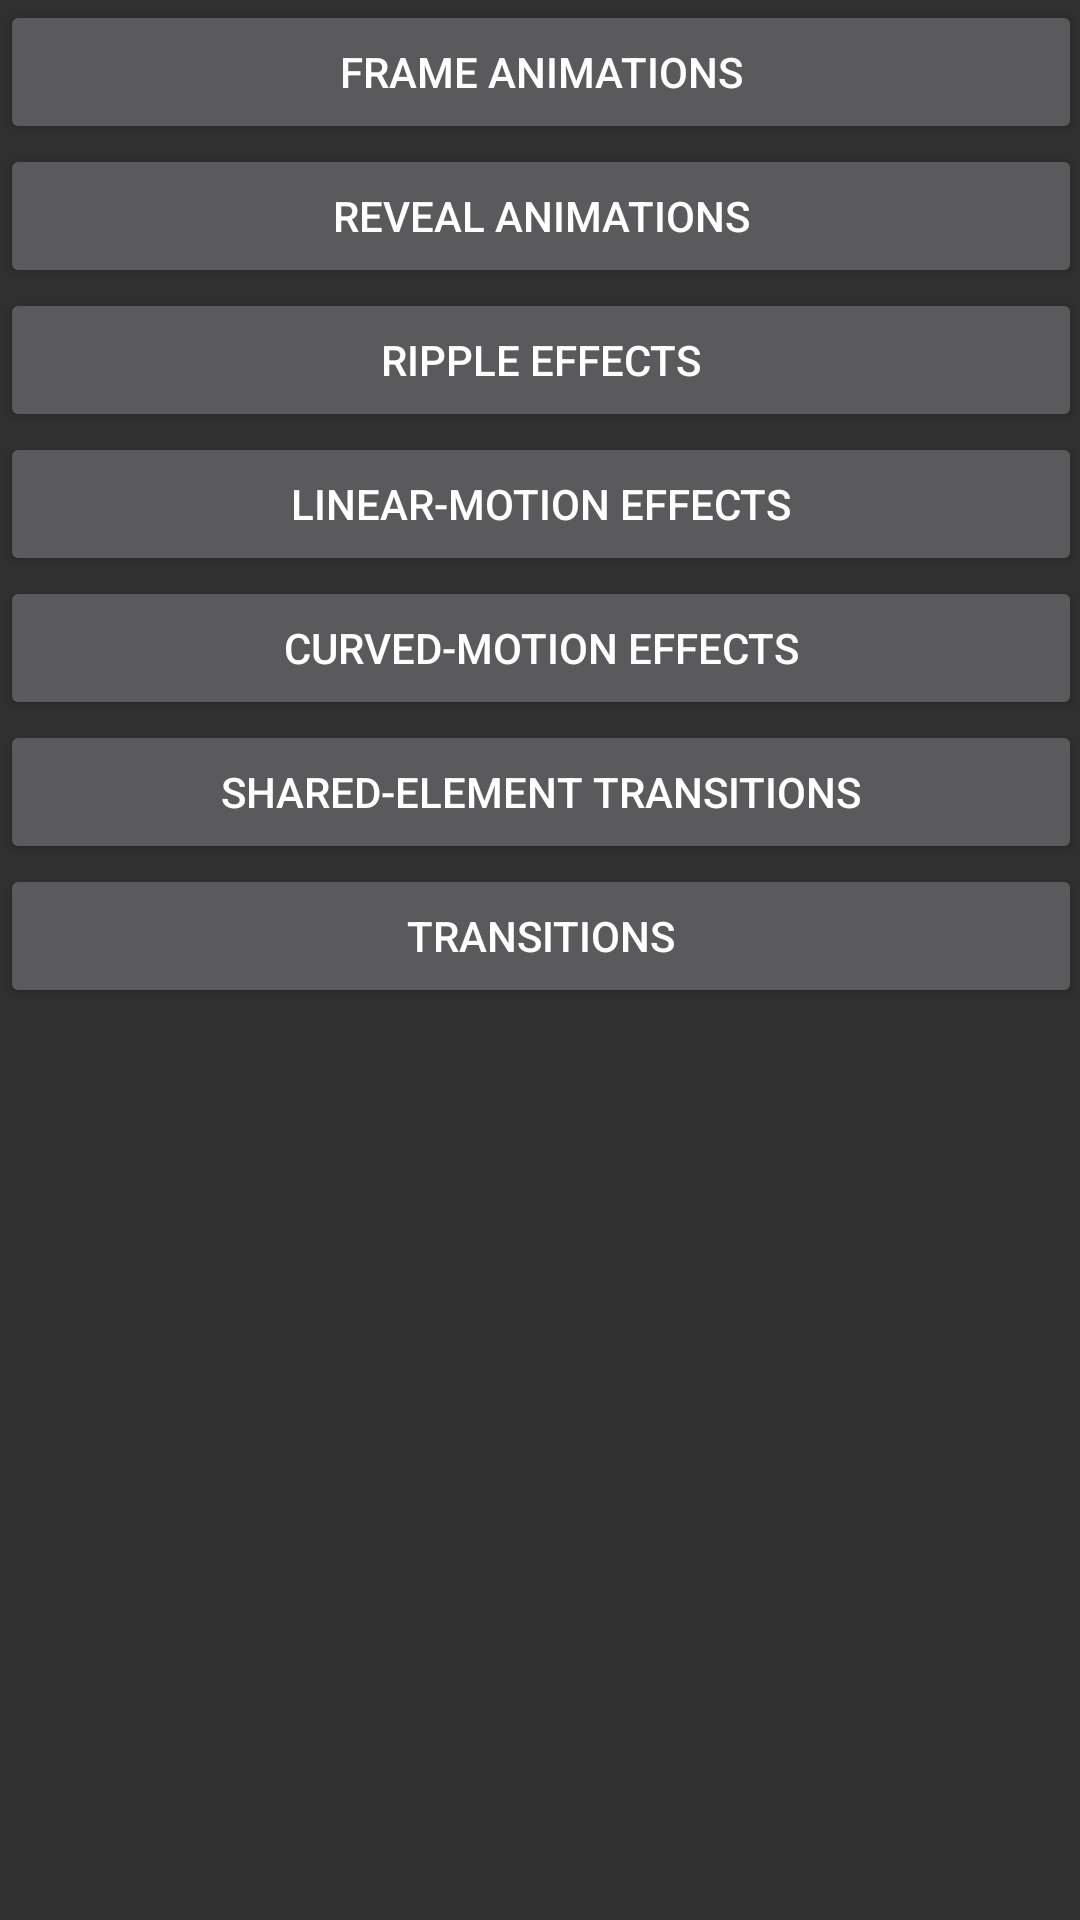

Android layout source for this screen:
<!-- AndroidManifest.xml: application theme AppTheme -->
<!-- res/layout/activity_main.xml -->
<ScrollView xmlns:android="http://schemas.android.com/apk/res/android"
            xmlns:tools="http://schemas.android.com/tools"
            android:layout_width="match_parent"
            android:layout_height="match_parent"
            android:paddingBottom="@dimen/activity_vertical_margin"
            android:paddingLeft="@dimen/activity_horizontal_margin"
            android:paddingRight="@dimen/activity_horizontal_margin"
            android:paddingTop="@dimen/activity_vertical_margin"
            tools:context=".MainActivity">

    <LinearLayout
        android:layout_width="match_parent"
        android:layout_height="match_parent"
        android:orientation="vertical">

        <Button
            android:id="@+id/button_frame_animations"
            android:layout_width="match_parent"
            android:layout_height="wrap_content"
            android:text="@string/frame_animations"
            />

        <Button
            android:id="@+id/button_reveal_animations"
            android:layout_width="match_parent"
            android:layout_height="wrap_content"
            android:text="@string/reveal_animations"
            />

        <Button
            android:id="@+id/button_ripple_effects"
            android:layout_width="match_parent"
            android:layout_height="wrap_content"
            android:text="@string/ripple_effects"
            />

        <Button
            android:id="@+id/button_linear_motion_effects"
            android:layout_width="match_parent"
            android:layout_height="wrap_content"
            android:text="@string/linear_motion_effects"
            />

        <Button
            android:id="@+id/button_curved_motion_effects"
            android:layout_width="match_parent"
            android:layout_height="wrap_content"
            android:text="@string/curved_motion_effects"
            />

        <Button
            android:id="@+id/button_shared_element_transitions"
            android:layout_width="match_parent"
            android:layout_height="wrap_content"
            android:text="@string/shared_element_transitions"
            />

        <Button
            android:id="@+id/button_transitions"
            android:layout_width="match_parent"
            android:layout_height="wrap_content"
            android:text="@string/transitions"
            />

    </LinearLayout>

</ScrollView>
<!-- resources referenced by this layout -->
<resources>
  <string name="curved_motion_effects">Curved-Motion Effects</string>
  <string name="frame_animations">Frame Animations</string>
  <string name="linear_motion_effects">Linear-Motion Effects</string>
  <string name="reveal_animations">Reveal Animations</string>
  <string name="ripple_effects">Ripple Effects</string>
  <string name="shared_element_transitions">Shared-Element Transitions</string>
  <string name="transitions">Transitions</string>
  <style name="AppTheme" parent="AppTheme.Base" />
  <style name="AppTheme.Base" parent="Theme.AppCompat">
          
  
          
          <item name="colorPrimary">@color/primary</item>
          <item name="colorPrimaryDark">@color/primary_dark</item>
          <item name="colorAccent">@color/accent</item>
          <item name="colorControlHighlight">@color/highlight</item>
  
      </style>
  <color name="primary">#607D8B</color>
  <color name="primary_dark">#455A64</color>
  <color name="accent">#009688</color>
  <color name="highlight">#607D8B88</color>
</resources>
